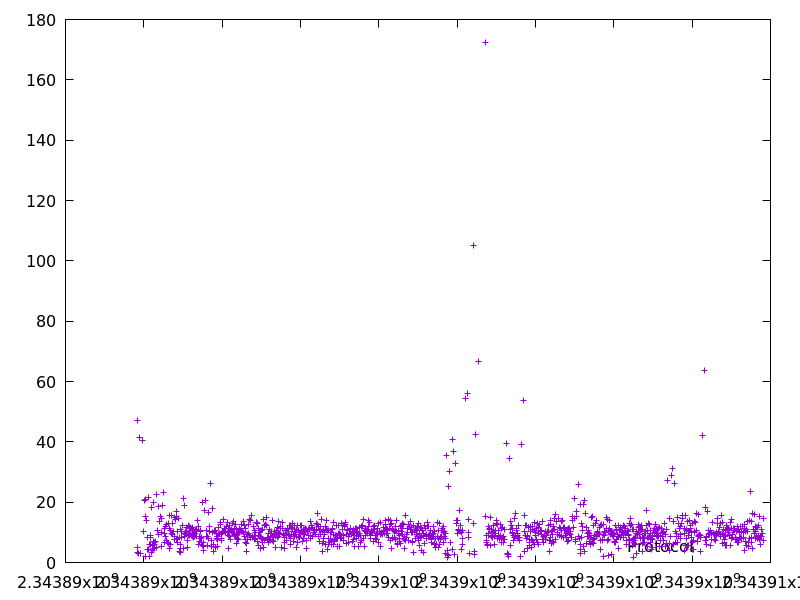

Values plotted in this chart, from the file beside it:
2343889838.002049, 47.210607
2343889841, 3.311
2343889846, 4.886
2343889852, 2.86
2343889901, 41.58
2343889905, 3.166
2343889908, 2.977
2343889962, 40.43
2343889981, 10.28
2343890015, 20.53
2343890036, 21.07
2343890052, 15.39
2343890054, 1.848
2343890069, 14.09
2343890091, 8.379
2343890097, 4.216
2343890119, 21.68
2343890131, 4.199
2343890148, 6.027
2343890151, 1.941
2343890161, 5.953
2343890174, 8.875
2343890182, 8.28
2343890186, 3.257
2343890204, 18.11
2343890211, 3.985
2343890217, 5.736
2343890238, 19.84
2343890248, 4.636
2343890255, 6.848
2343890266, 6.004
2343890273, 4.659
2343890286, 6.594
2343890300, 6.912
2343890326, 22.71
2343890331, 5.056
2343890355, 10.79
2343890374, 18.67
2343890386, 9.338
2343890411, 13.58
2343890426, 15.41
2343890441, 10.01
2343890446, 5.497
2343890461, 14.65
2343890482, 18.94
2343890505, 23.1
2343890519, 9.519
2343890530, 11.28
2343890539, 6.546
2343890548, 8.821
2343890563, 12.1
2343890576, 12.62
2343890584, 7.467
2343890594, 6.558
2343890617, 13.05
2343890623, 6.462
2343890646, 11.19
2343890650, 4.533
2343890666, 15.46
2343890682, 10.81
2343890688, 6.158
... 1,226 more rows
